The GitHub repository Sahil2564/AquaFish contains a labelled image folder "dataset" with 7 categories: arowana, crowntail betta, flowerhorn, guppy, halfmoon betta, oscar, ryukin goldfish. Examples follow, each with its label.

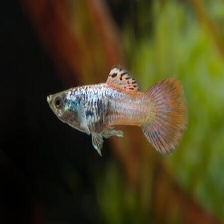
Label: guppy

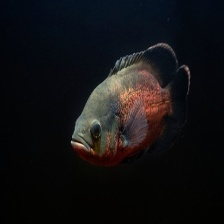
Label: oscar

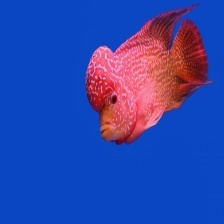
Label: flowerhorn

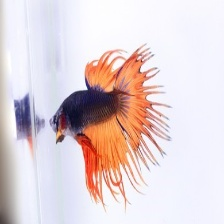
Label: crowntail betta

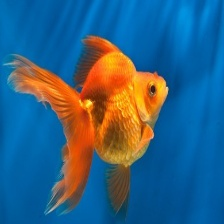
Label: ryukin goldfish

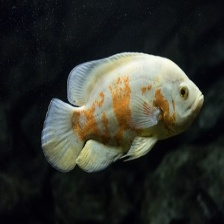
Label: oscar
